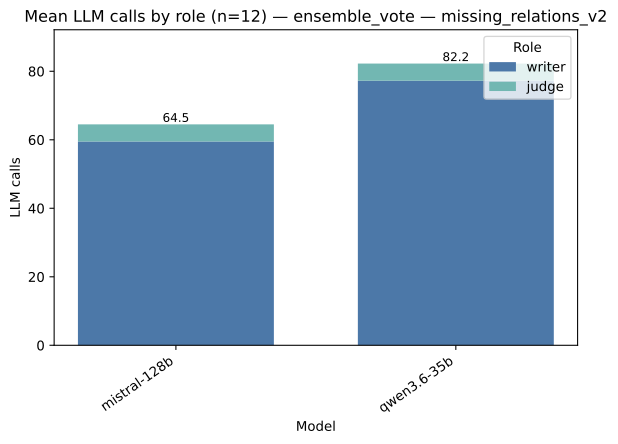

The data file committed next to this chart (first rows):
strategy, model, role, value, total
ensemble_vote, mistral-128b, writer, 59.5, 64.5
ensemble_vote, mistral-128b, judge, 5.0, 64.5
ensemble_vote, qwen3.6-35b, writer, 77.25, 82.25
ensemble_vote, qwen3.6-35b, judge, 5.0, 82.25
